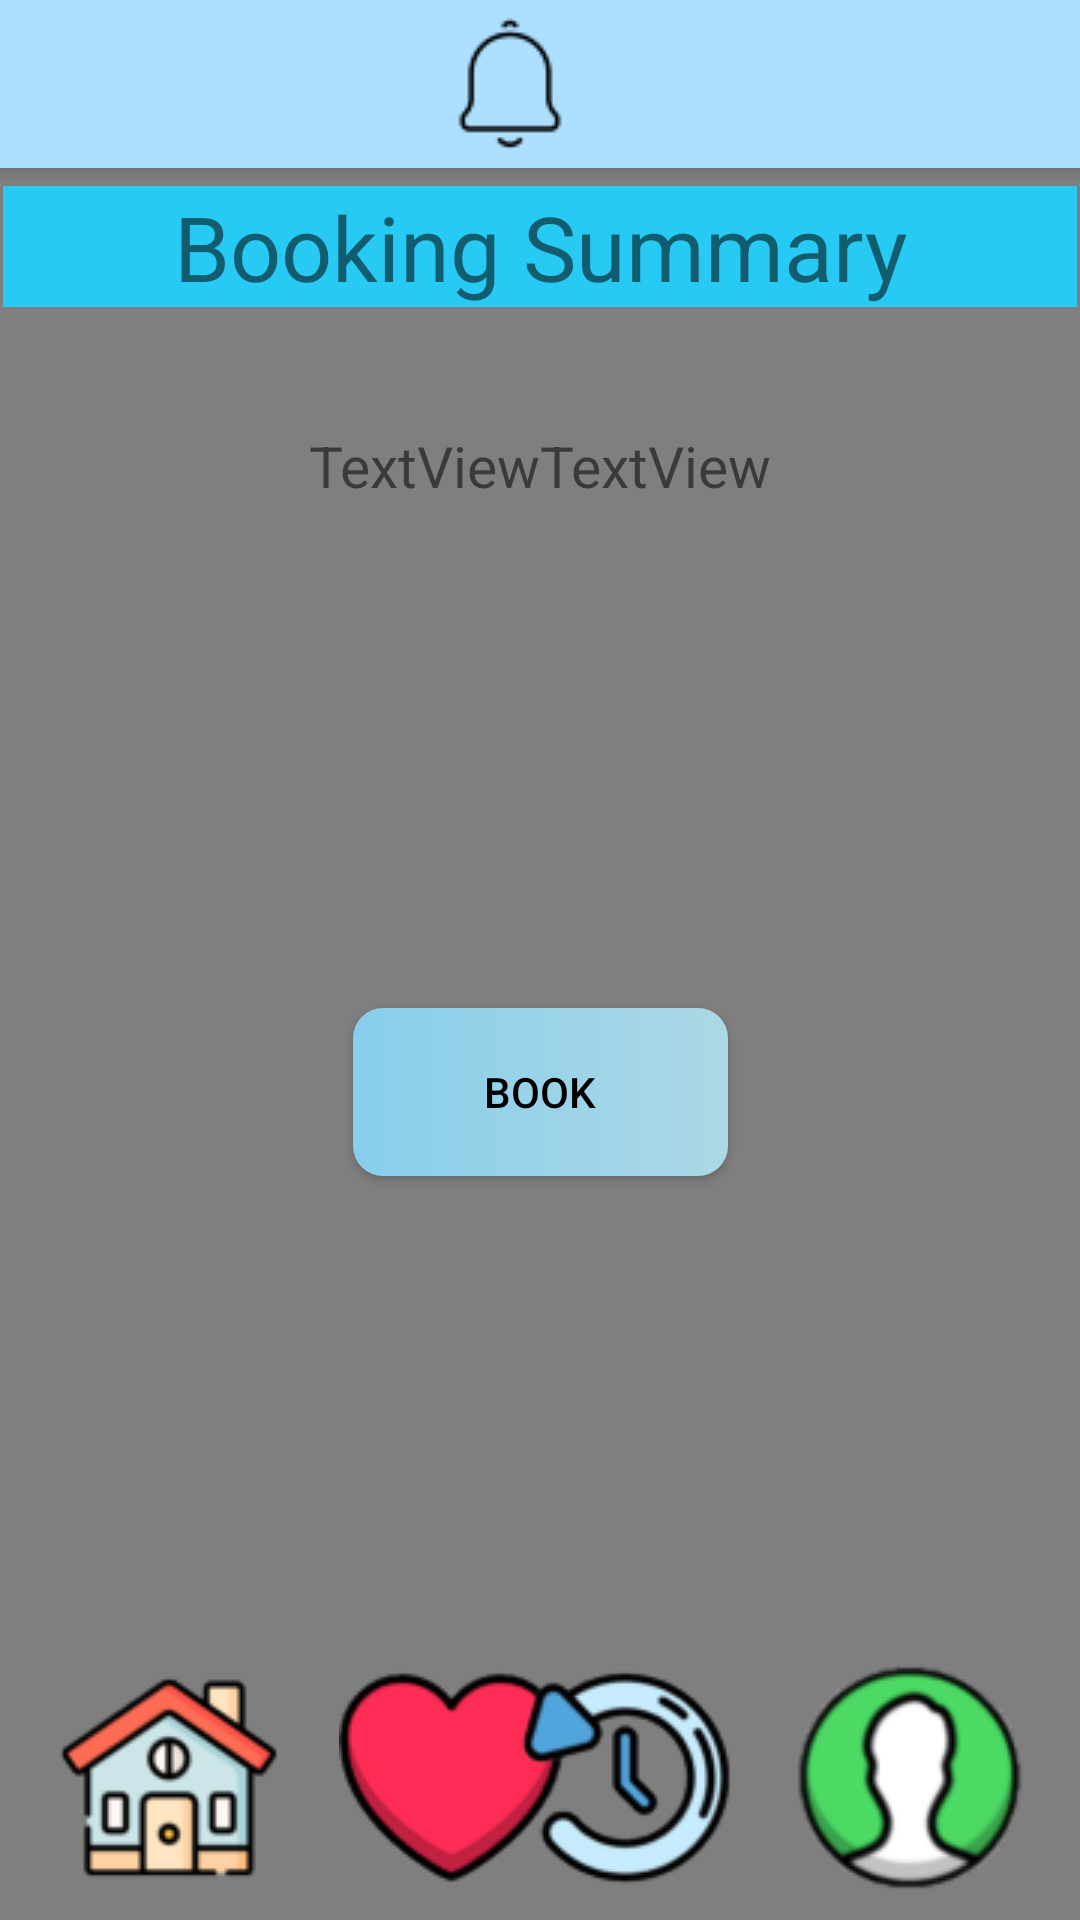

Write the Android layout XML for this screen, with the resource values it uses.
<!-- AndroidManifest.xml: application theme Theme.Design.Light.NoActionBar -->
<!-- res/layout/booking_summary.xml -->
<?xml version="1.0" encoding="utf-8"?>
<androidx.constraintlayout.widget.ConstraintLayout xmlns:android="http://schemas.android.com/apk/res/android"
    xmlns:app="http://schemas.android.com/apk/res-auto"
    xmlns:tools="http://schemas.android.com/tools"
    android:layout_width="match_parent"
    android:layout_height="match_parent"
    tools:context=".booking_summary">

    <include
        layout="@layout/background"/>

    <include
        android:id="@+id/topnavi"
        layout="@layout/topnavi"/>

    <TextView
        android:id="@+id/textView3"
        android:layout_width="wrap_content"
        android:layout_height="wrap_content"
        android:layout_marginTop="60dp"
        android:text="Booking Summary"
        android:textSize="25dp"
        app:layout_constraintEnd_toEndOf="parent"
        app:layout_constraintStart_toStartOf="parent"
        app:layout_constraintTop_toBottomOf="@+id/line" />

    <Button
        android:id="@+id/button18"
        android:layout_width="125dp"
        android:layout_height="56dp"
        android:layout_marginBottom="248dp"
        android:background="@drawable/button_design"
        android:onClick="book"
        android:text="Book"
        android:textColor="@color/black"
        app:layout_constraintBottom_toBottomOf="parent"
        app:layout_constraintEnd_toEndOf="parent"
        app:layout_constraintStart_toStartOf="parent" />

    <TextView
        android:id="@+id/textView4"
        android:layout_width="match_parent"
        android:layout_height="wrap_content"
        android:layout_margin="1dp"
        android:background="#27caf2"
        android:gravity="center"
        android:text="Booking Summary"
        android:textSize="30dp"
        app:layout_constraintBottom_toBottomOf="parent"
        app:layout_constraintEnd_toEndOf="parent"
        app:layout_constraintHorizontal_bias="1.0"
        app:layout_constraintStart_toStartOf="parent"
        app:layout_constraintTop_toTopOf="parent"
        app:layout_constraintVertical_bias="0.102" />

    <TextView
        android:id="@+id/textView18"
        android:layout_width="0dp"
        android:layout_height="wrap_content"
        android:layout_marginStart="20dp"
        android:layout_marginTop="40dp"
        android:text="TextView"
        android:textAlignment="textEnd"
        android:textSize="19dp"
        app:layout_constraintEnd_toStartOf="@+id/space"
        app:layout_constraintHorizontal_bias="0.0"
        app:layout_constraintStart_toStartOf="parent"
        app:layout_constraintTop_toBottomOf="@+id/textView4" />

    <TextView
        android:id="@+id/textView19"
        android:layout_width="0dp"
        android:layout_height="wrap_content"
        android:layout_marginTop="40dp"
        android:layout_marginEnd="20dp"
        android:text="TextView"
        android:textSize="19dp"
        app:layout_constraintEnd_toEndOf="parent"
        app:layout_constraintHorizontal_bias="1.0"
        app:layout_constraintStart_toEndOf="@+id/space"
        app:layout_constraintTop_toBottomOf="@+id/textView4" />

    <Space
        android:id="@+id/space"
        android:layout_width="wrap_content"
        android:layout_height="wrap_content"
        android:layout_marginTop="40dp"
        app:layout_constraintEnd_toEndOf="parent"
        app:layout_constraintStart_toStartOf="parent"
        app:layout_constraintTop_toBottomOf="@+id/textView3" />

    <ImageView
        android:id="@+id/imageView9"
        android:layout_width="302dp"
        android:layout_height="52dp"
        android:layout_marginBottom="72dp"
        android:scaleX="8"
        app:layout_constraintBottom_toBottomOf="parent"
        app:layout_constraintEnd_toEndOf="parent"
        app:layout_constraintHorizontal_bias="0.495"
        app:layout_constraintStart_toStartOf="parent"
        app:srcCompat="@drawable/straight" />

    <ImageView
        android:id="@+id/imageView10"
        android:layout_width="wrap_content"
        android:layout_height="wrap_content"
        android:layout_marginStart="19dp"
        android:layout_marginBottom="10dp"
        android:onClick="home"
        app:layout_constraintBottom_toBottomOf="parent"
        app:layout_constraintStart_toStartOf="parent"
        app:srcCompat="@drawable/home" />

    <ImageView
        android:id="@+id/imageView11"
        android:layout_width="wrap_content"
        android:layout_height="wrap_content"
        android:layout_marginStart="19dp"
        android:layout_marginBottom="10dp"
        android:onClick="heart"
        app:layout_constraintBottom_toBottomOf="parent"
        app:layout_constraintStart_toEndOf="@+id/imageView10"
        app:srcCompat="@drawable/heart" />

    <ImageView
        android:id="@+id/imageView12"
        android:layout_width="wrap_content"
        android:layout_height="wrap_content"
        android:layout_marginEnd="19dp"
        android:layout_marginBottom="10dp"
        android:onClick="history"
        app:layout_constraintBottom_toBottomOf="parent"
        app:layout_constraintEnd_toStartOf="@+id/imageView13"
        app:srcCompat="@drawable/history" />

    <ImageView
        android:id="@+id/imageView13"
        android:layout_width="wrap_content"
        android:layout_height="wrap_content"
        android:layout_marginEnd="19dp"
        android:layout_marginBottom="10dp"
        android:onClick="profile"
        app:layout_constraintBottom_toBottomOf="parent"
        app:layout_constraintEnd_toEndOf="parent"
        app:srcCompat="@drawable/profile" />
</androidx.constraintlayout.widget.ConstraintLayout>
<!-- res/layout/background.xml (included above) -->
<?xml version="1.0" encoding="utf-8"?>
<androidx.constraintlayout.widget.ConstraintLayout xmlns:android="http://schemas.android.com/apk/res/android"
    xmlns:app="http://schemas.android.com/apk/res-auto"
    xmlns:tools="http://schemas.android.com/tools"
    android:layout_width="match_parent"
    android:layout_height="match_parent">


    <VideoView
        android:id="@+id/background"
        android:layout_width="0dp"
        android:layout_height="0dp"
        app:layout_constraintBottom_toBottomOf="parent"
        app:layout_constraintEnd_toEndOf="parent"
        app:layout_constraintStart_toStartOf="parent"
        app:layout_constraintTop_toTopOf="parent"/>

</androidx.constraintlayout.widget.ConstraintLayout>
<!-- res/layout/topnavi.xml (included above) -->
<?xml version="1.0" encoding="utf-8"?>
<androidx.appcompat.widget.Toolbar xmlns:android="http://schemas.android.com/apk/res/android"
    xmlns:app="http://schemas.android.com/apk/res-auto"
    xmlns:tools="http://schemas.android.com/tools"
    android:layout_width="match_parent"
    android:layout_height="wrap_content"
    android:background="#addfff"
    android:elevation="4dp"
    android:theme="@style/lemon_font">


    <androidx.constraintlayout.widget.ConstraintLayout
        android:layout_width="wrap_content"
        android:layout_height="wrap_content">

        <ImageView
            android:id="@+id/imageView8"
            android:layout_width="wrap_content"
            android:layout_height="wrap_content"
            android:layout_marginStart="130dp"
            android:onClick="notification"
            app:layout_constraintBottom_toBottomOf="parent"
            app:layout_constraintEnd_toEndOf="parent"
            app:layout_constraintHorizontal_bias="0.0"
            app:layout_constraintStart_toStartOf="parent"
            app:layout_constraintTop_toTopOf="parent"
            app:srcCompat="@drawable/notification" />
    </androidx.constraintlayout.widget.ConstraintLayout>

</androidx.appcompat.widget.Toolbar>
<!-- resources referenced by this layout -->
<resources>
  <color name="black">#FF000000</color>
  <!-- drawable button_design (drawable) -->
  <?xml version="1.0" encoding="utf-8"?>
  <shape xmlns:android="http://schemas.android.com/apk/res/android" android:shape="rectangle">
  
      <gradient
          android:startColor="#87CEEB"
          android:endColor="#ADD8E6"
          android:type="linear"/>
  
      <corners
          android:radius="10dp"/>
  
  </shape>
  <!-- drawable heart: png bitmap (drawable, 5230 bytes) -->
  <!-- drawable history: png bitmap (drawable, 9261 bytes) -->
  <!-- drawable home: jpg bitmap (drawable, 2566 bytes) -->
  <!-- drawable notification: png bitmap (drawable, 809 bytes) -->
  <!-- drawable profile: jpg bitmap (drawable, 2394 bytes) -->
  <style name="lemon_font" parent="@style/ThemeOverlay.AppCompat.ActionBar">
          <item name="android:fontFamily">@font/lemon</item>
      </style>
</resources>
